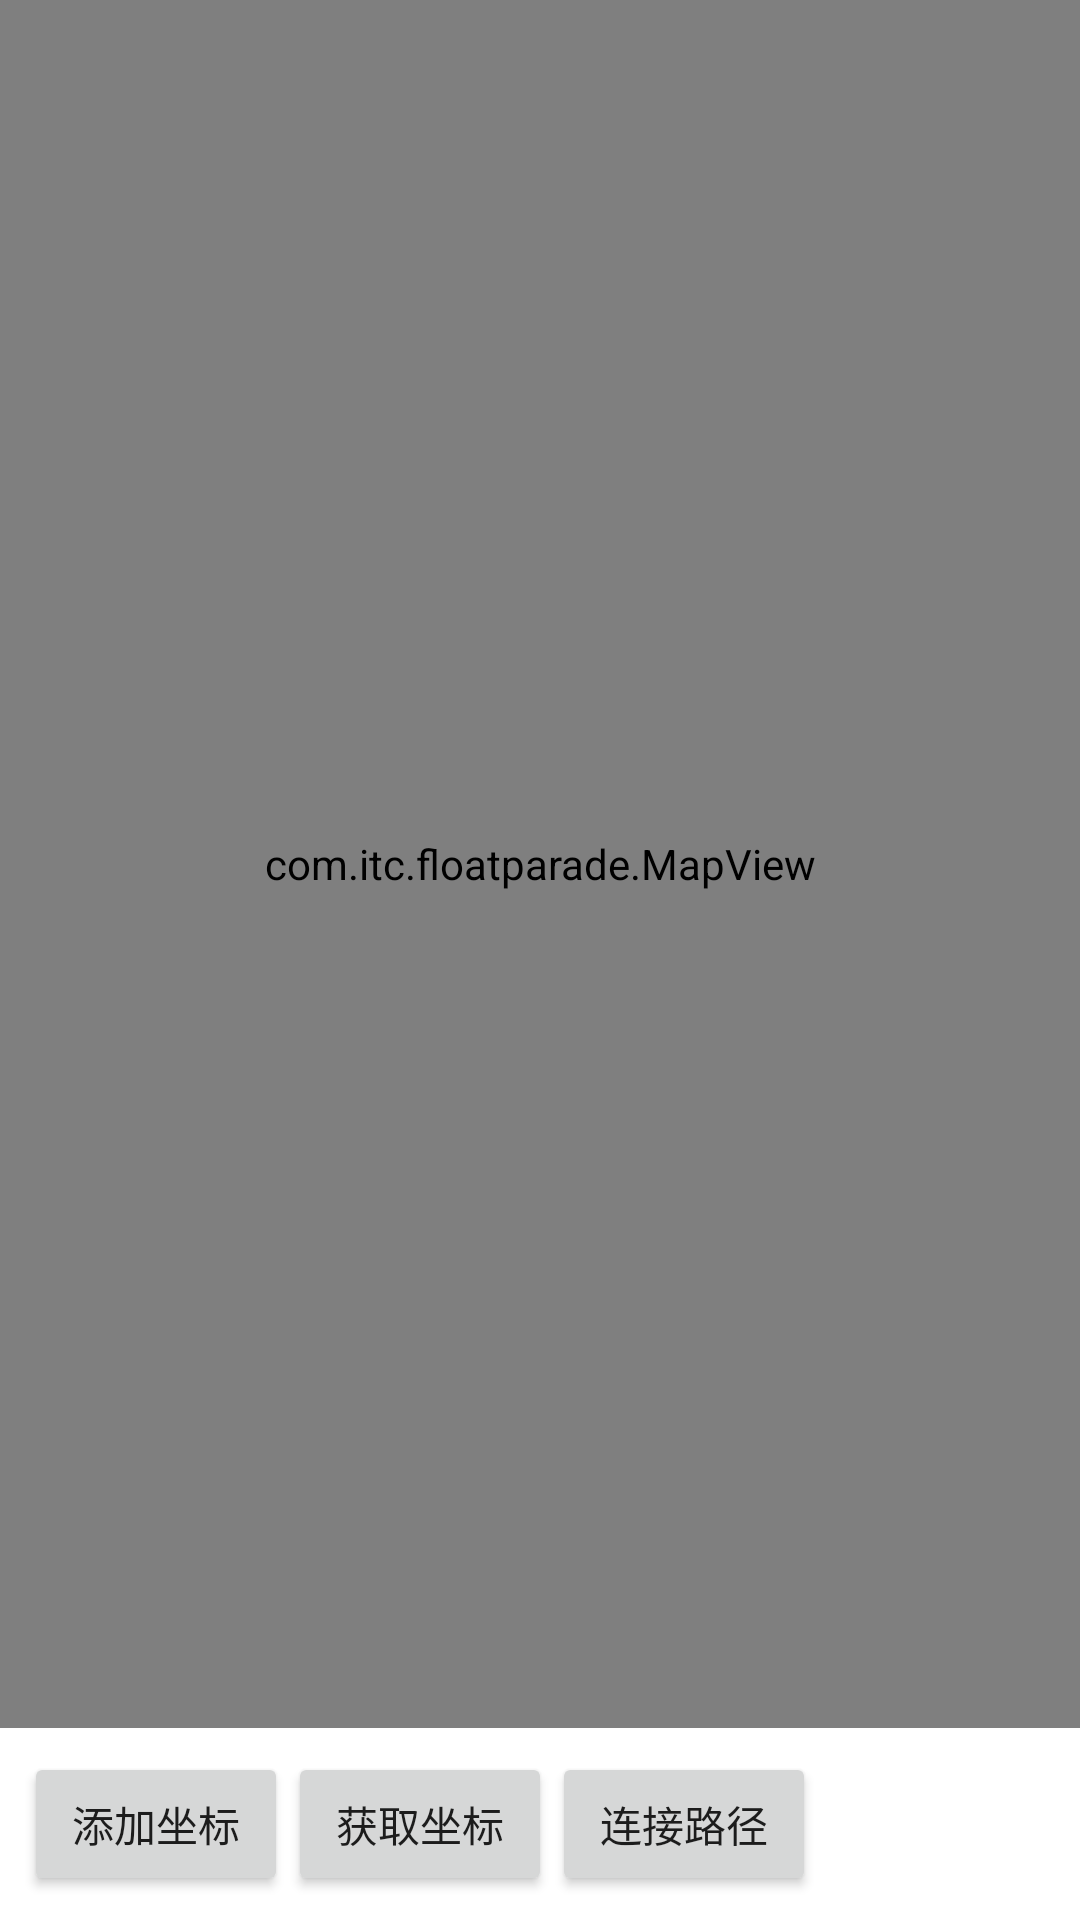

Android layout source for this screen:
<!-- AndroidManifest.xml: application theme Theme.FloatParade -->
<!-- res/layout/activity_main.xml -->
<?xml version="1.0" encoding="utf-8"?>
<androidx.constraintlayout.widget.ConstraintLayout xmlns:android="http://schemas.android.com/apk/res/android"
    xmlns:app="http://schemas.android.com/apk/res-auto"
    xmlns:tools="http://schemas.android.com/tools"
    android:layout_width="match_parent"
    android:layout_height="match_parent"
    tools:context=".MainActivity">

    <com.itc.floatparade.MapView
        android:id="@+id/map"
        android:layout_width="0dp"
        android:layout_height="0dp"
        android:layout_marginBottom="8dp"
        android:background="@color/black"
        app:layout_constraintBottom_toTopOf="@+id/tv_add_sign"
        app:layout_constraintEnd_toEndOf="parent"
        app:layout_constraintStart_toStartOf="parent"
        app:layout_constraintTop_toTopOf="parent" />

    <Button
        android:id="@+id/tv_add_sign"
        android:layout_width="wrap_content"
        android:layout_height="wrap_content"
        android:layout_marginStart="8dp"
        android:layout_marginBottom="8dp"
        android:text="添加坐标"
        app:layout_constraintBottom_toBottomOf="parent"
        app:layout_constraintStart_toStartOf="parent" />

    <Button
        android:id="@+id/btn_get_sign"
        android:layout_width="wrap_content"
        android:layout_height="wrap_content"
        android:text="获取坐标"
        app:layout_constraintBottom_toBottomOf="parent"
        app:layout_constraintStart_toEndOf="@+id/tv_add_sign"
        app:layout_constraintTop_toBottomOf="@+id/map" />

    <TextView
        android:id="@+id/tv_sign_list"
        android:layout_width="0dp"
        android:layout_height="wrap_content"
        android:text=""
        app:layout_constraintBottom_toBottomOf="parent"
        app:layout_constraintEnd_toEndOf="parent"
        app:layout_constraintStart_toEndOf="@+id/btn_route"
        app:layout_constraintTop_toBottomOf="@+id/map" />

    <Button
        android:id="@+id/btn_route"
        android:layout_width="wrap_content"
        android:layout_height="wrap_content"
        android:text="连接路径"
        app:layout_constraintBottom_toBottomOf="@+id/tv_add_sign"
        app:layout_constraintStart_toEndOf="@+id/btn_get_sign"
        app:layout_constraintTop_toTopOf="@+id/tv_add_sign" />
</androidx.constraintlayout.widget.ConstraintLayout>
<!-- resources referenced by this layout -->
<resources>
  <style name="Theme.FloatParade" parent="Theme.MaterialComponents.DayNight.NoActionBar">
          
          <item name="colorPrimary">@color/purple_500</item>
          <item name="colorPrimaryVariant">@color/purple_700</item>
          <item name="colorOnPrimary">@color/white</item>
          
          <item name="colorSecondary">@color/teal_200</item>
          <item name="colorSecondaryVariant">@color/teal_700</item>
          <item name="colorOnSecondary">@color/black</item>
          
          <item name="android:statusBarColor" tools:targetApi="l">?attr/colorPrimaryVariant</item>
          
      </style>
  <!-- not gathered from this repository: default colours our renderer supplied (Android Studio template values) -->
  <color name="purple_500">#FF6200EE</color>
  <color name="purple_700">#FF3700B3</color>
  <color name="teal_200">#FF03DAC5</color>
  <color name="teal_700">#FF018786</color>
  <color name="black">#FF000000</color>
  <color name="white">#FFFFFFFF</color>
</resources>
